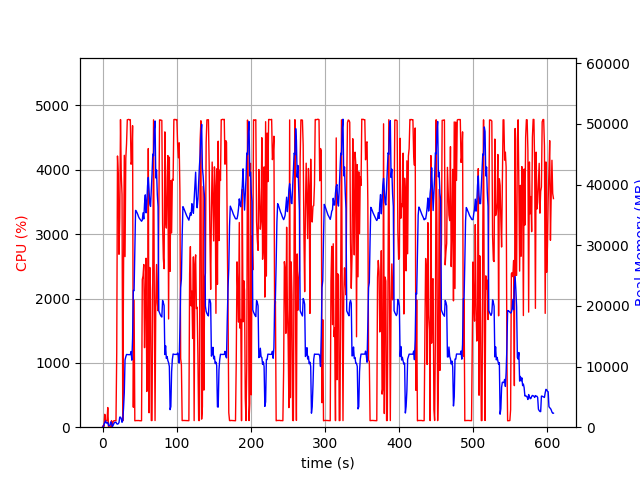

Data behind this chart, as committed beside it:
elapsed_time, nproc, cpu, mem_real, mem_virtual
4.315376281738281e-05, 1, 0.0, 8.137, 3185
1.006, 2, 29.8, 60.07, 172.7
2.013, 4, 12.9, 498.1, 2106
3.022, 4, 200.4, 779.5, 2544
4.03, 8, 101.2, 1042, 3287
5.038, 3, 100.3, 670.2, 2101
6.045, 3, 98.3, 749.7, 2213
7.052, 4, 305.8, 786, 2974
8.06, 3, 2.0, 299.8, 1607
9.067, 3, 2.0, 230, 1521
10.07, 3, 0.0, 356.3, 1643
11.08, 7, 6.0, 877.8, 3375
12.09, 6, 103.3, 764.8, 2930
13.1, 2, 1.0, 34.41, 3240
14.1, 1, 85.2, 279.3, 1263
15.11, 1, 99.2, 543.3, 1903
16.12, 1, 101.3, 793.3, 3189
17.13, 1, 99.3, 805.9, 2677
18.13, 1, 99.2, 805.9, 2677
19.14, 1, 1164, 569.1, 6659
20.16, 1, 4215, 500.7, 6681
21.18, 1, 3922, 574.8, 6711
22.19, 1, 2687, 760.6, 7267
23.21, 1, 3256, 1659, 7267
24.23, 1, 4781, 1659, 7267
25.25, 1, 3926, 1407, 7275
26.27, 1, 3621, 808.5, 8299
27.27, 1, 99.3, 1121, 8299
28.28, 1, 2359, 3053, 9383
29.33, 1, 4226, 5668, 13745
30.34, 1, 2652, 11098, 25587
31.36, 1, 4177, 11596, 25587
32.36, 1, 4402, 11987, 25587
33.38, 1, 4778, 11972, 25587
34.4, 1, 4780, 11972, 25587
35.42, 1, 4784, 11960, 25587
36.44, 1, 4778, 11960, 25587
37.46, 1, 4780, 11960, 25587
38.48, 1, 4087, 12472, 25587
39.5, 1, 4138, 11052, 25587
40.51, 1, 4686, 14558, 31163
41.53, 1, 310.5, 22556, 41603
42.53, 1, 1974, 22494, 62083
43.54, 1, 100.3, 29574, 62083
44.55, 1, 102.2, 35747, 62083
45.56, 1, 104.2, 35604, 62083
46.56, 1, 104.3, 35354, 62083
47.57, 1, 102.3, 35059, 62083
48.58, 1, 104.3, 34700, 62083
49.59, 1, 102.2, 34448, 62083
50.59, 1, 100.3, 34283, 62083
51.6, 1, 100.3, 34104, 62083
52.61, 1, 100.3, 33955, 62083
53.61, 1, 2295, 34141, 62083
54.62, 1, 2352, 35342, 62083
55.65, 1, 2529, 34325, 62083
56.66, 1, 1236, 36873, 62083
57.68, 1, 2029, 38306, 62083
58.69, 1, 2626, 35345, 62083
59.7, 1, 555.1, 36910, 86659
... 541 more rows
